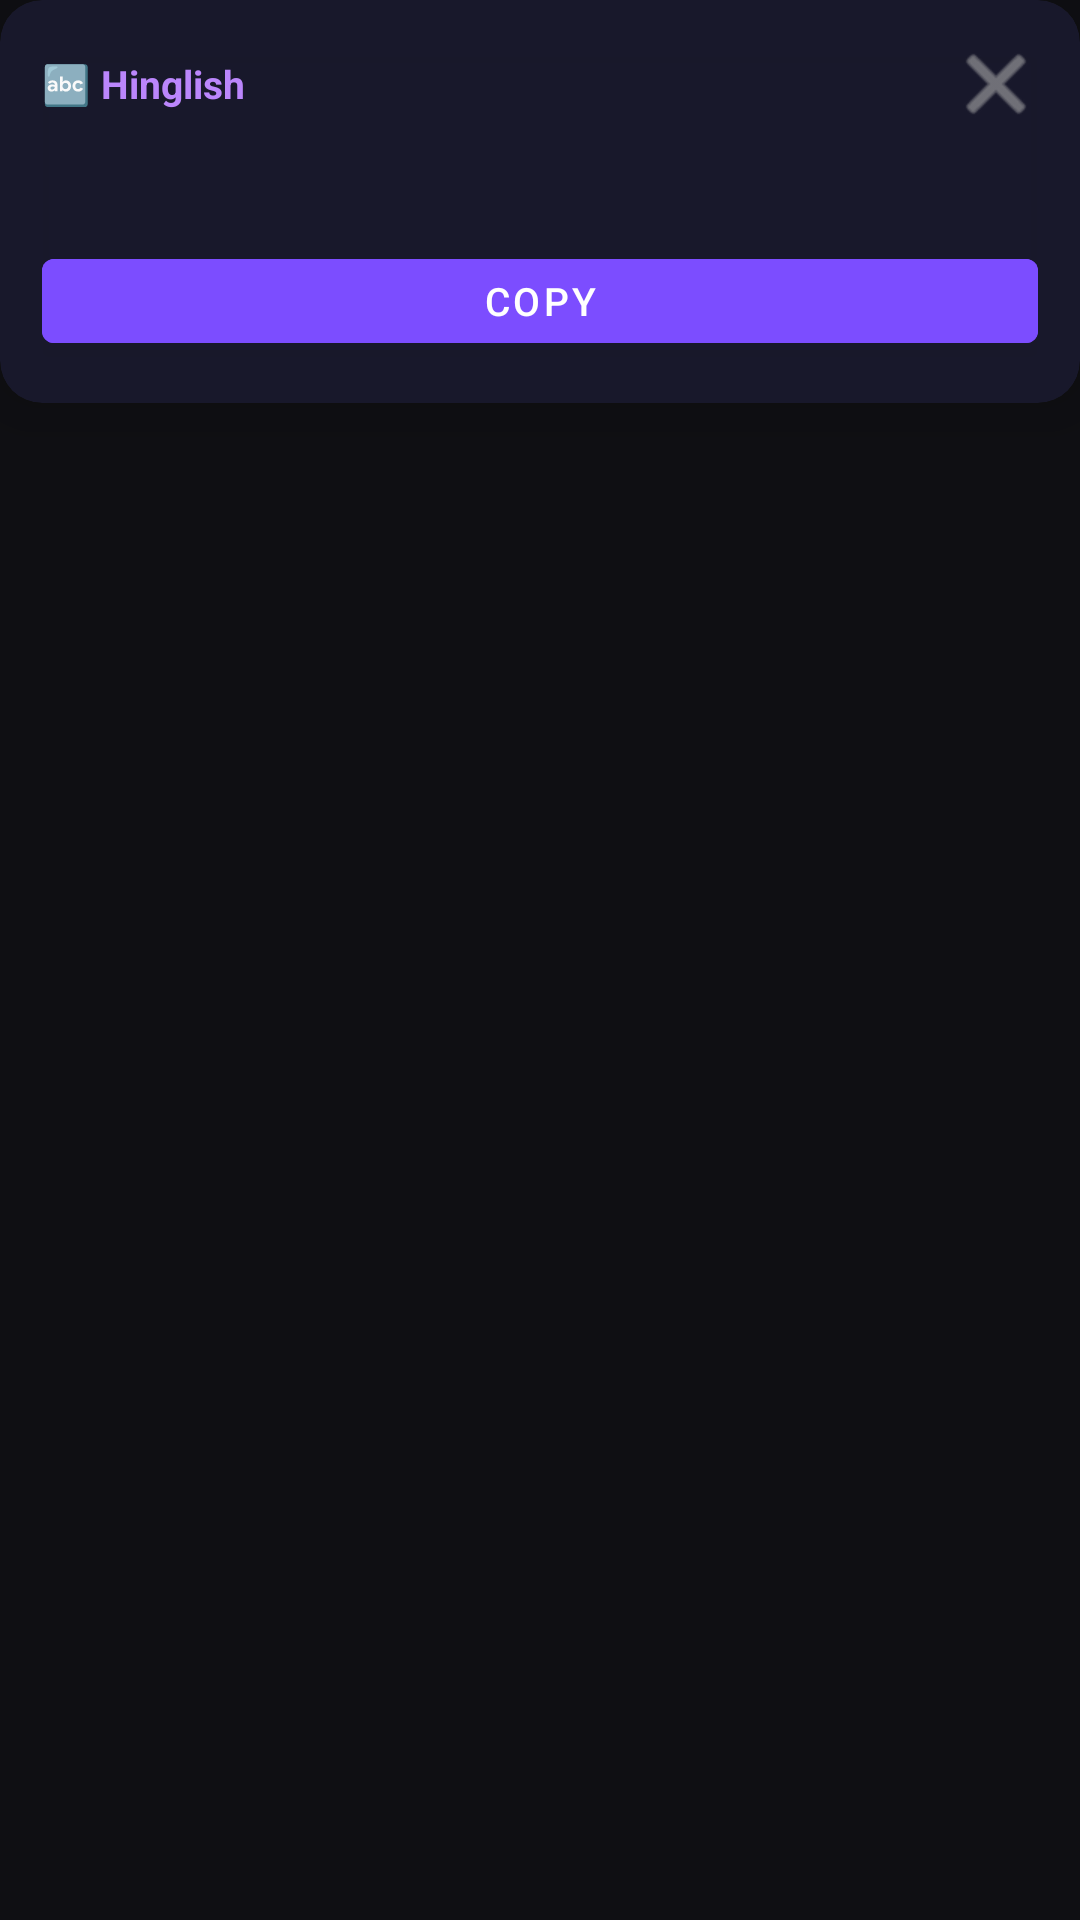

Produce the Android XML layout that renders to this screen, including the resource entries it uses.
<!-- AndroidManifest.xml: application theme Theme.MangaHinglishTranslator -->
<!-- res/layout/floating_result.xml -->
<?xml version="1.0" encoding="utf-8"?>
<LinearLayout xmlns:android="http://schemas.android.com/apk/res/android"
    xmlns:app="http://schemas.android.com/apk/res-auto"
    android:layout_width="300dp"
    android:layout_height="wrap_content"
    android:orientation="vertical">

    <androidx.cardview.widget.CardView
        android:layout_width="match_parent"
        android:layout_height="wrap_content"
        app:cardBackgroundColor="#E61A1A2E"
        app:cardCornerRadius="14dp"
        app:cardElevation="12dp">

        <LinearLayout
            android:layout_width="match_parent"
            android:layout_height="wrap_content"
            android:orientation="vertical"
            android:padding="14dp">

            
            <LinearLayout
                android:layout_width="match_parent"
                android:layout_height="wrap_content"
                android:gravity="center_vertical"
                android:orientation="horizontal"
                android:layout_marginBottom="8dp">

                <TextView
                    android:layout_width="0dp"
                    android:layout_height="wrap_content"
                    android:layout_weight="1"
                    android:text="🔤 Hinglish"
                    android:textColor="#BB86FC"
                    android:textSize="13sp"
                    android:textStyle="bold" />

                <ImageButton
                    android:id="@+id/ibCloseResult"
                    android:layout_width="28dp"
                    android:layout_height="28dp"
                    android:background="?attr/selectableItemBackgroundBorderless"
                    android:src="@android:drawable/ic_menu_close_clear_cancel"
                    android:tint="#AAAAAA"
                    android:contentDescription="Close" />
            </LinearLayout>

            
            <ScrollView
                android:layout_width="match_parent"
                android:layout_height="wrap_content"
                android:maxLines="10">

                <TextView
                    android:id="@+id/tvResultHinglish"
                    android:layout_width="match_parent"
                    android:layout_height="wrap_content"
                    android:lineSpacingExtra="4dp"
                    android:text=""
                    android:textColor="#FFFFFF"
                    android:textSize="15sp" />
            </ScrollView>

            
            <Button
                android:id="@+id/btnResultCopy"
                android:layout_width="match_parent"
                android:layout_height="40dp"
                android:layout_marginTop="10dp"
                android:backgroundTint="#7C4DFF"
                android:text="Copy"
                android:textColor="#FFFFFF"
                android:textSize="13sp" />

        </LinearLayout>
    </androidx.cardview.widget.CardView>
</LinearLayout>
<!-- resources referenced by this layout -->
<resources>
  <style name="Theme.MangaHinglishTranslator" parent="Theme.MaterialComponents.DayNight.DarkActionBar">
          <item name="colorPrimary">@color/accent_purple</item>
          <item name="colorPrimaryVariant">@color/accent_purple_dark</item>
          <item name="colorOnPrimary">@color/text_primary</item>
          <item name="colorSurface">@color/card_dark</item>
          <item name="android:colorBackground">@color/bg_dark</item>
          <item name="android:windowBackground">@color/bg_dark</item>
          <item name="android:statusBarColor">@color/bg_dark</item>
          <item name="android:navigationBarColor">@color/bg_dark</item>
          <item name="colorOnSurface">@color/text_primary</item>
          <item name="android:textColor">@color/text_primary</item>
      </style>
  <color name="accent_purple">#8B5CF6</color>
  <color name="accent_purple_dark">#6D28D9</color>
  <color name="text_primary">#F0F0F8</color>
  <color name="card_dark">#1A1A24</color>
  <color name="bg_dark">#0F0F13</color>
</resources>
